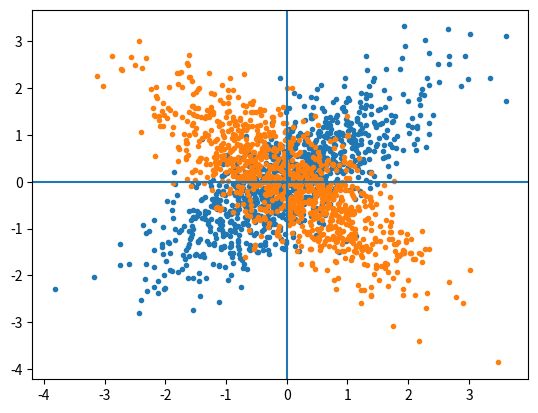

This chart was generated by the following Python code:
from scipy.integrate import dblquad
import numpy as np
from math import sqrt, pi
import matplotlib.pyplot as plt


# -----------------------------------------------------------------------------
# Evaluating the integral for epexctation of misclassification

rho = -0.75


def integrand(x0, x1):
    return np.exp(-0.5 * (1/(rho*rho - 1)) * (-x0**2 - x1**2 + 2*x0*x1*rho))


det = 1 - rho*rho
k = (1/(2*pi)) * (1 / sqrt(det))

i, err_on_i = dblquad(
    integrand,
    0, float('inf'),
    0, float('inf'))


print("integral's value = {}".format(k*i))


# -----------------------------------------------------------------------------
# Empiracally counting misclassification

NP = 1000

rho = -rho
cov = np.array([ [1, rho], [rho, 1]  ])
s1 = np.random.multivariate_normal([0,0], cov, NP)
cov = np.array([ [1, -rho], [-rho, 1]  ])
s2 = np.random.multivariate_normal([0,0], cov, NP)



s1_in_q1 = 0
for x,y in s1:
    if x >= 0 and y >= 0:
        s1_in_q1 += 1

s2_in_q2 = 0
for x,y in s2:
    if x >= 0 and y >= 0:
        s2_in_q2 += 1

print("proportion of misclassified as class -1 in quadrant : {}".format(s2_in_q2 / (s2_in_q2 + s1_in_q1)))

# Drawing

x, y = s1.T
plt.scatter(x, y, marker='.')
x, y = s2.T
plt.scatter(x, y, marker='.')
plt.axvline(x=0)
plt.axhline(y=0)
plt.show()
